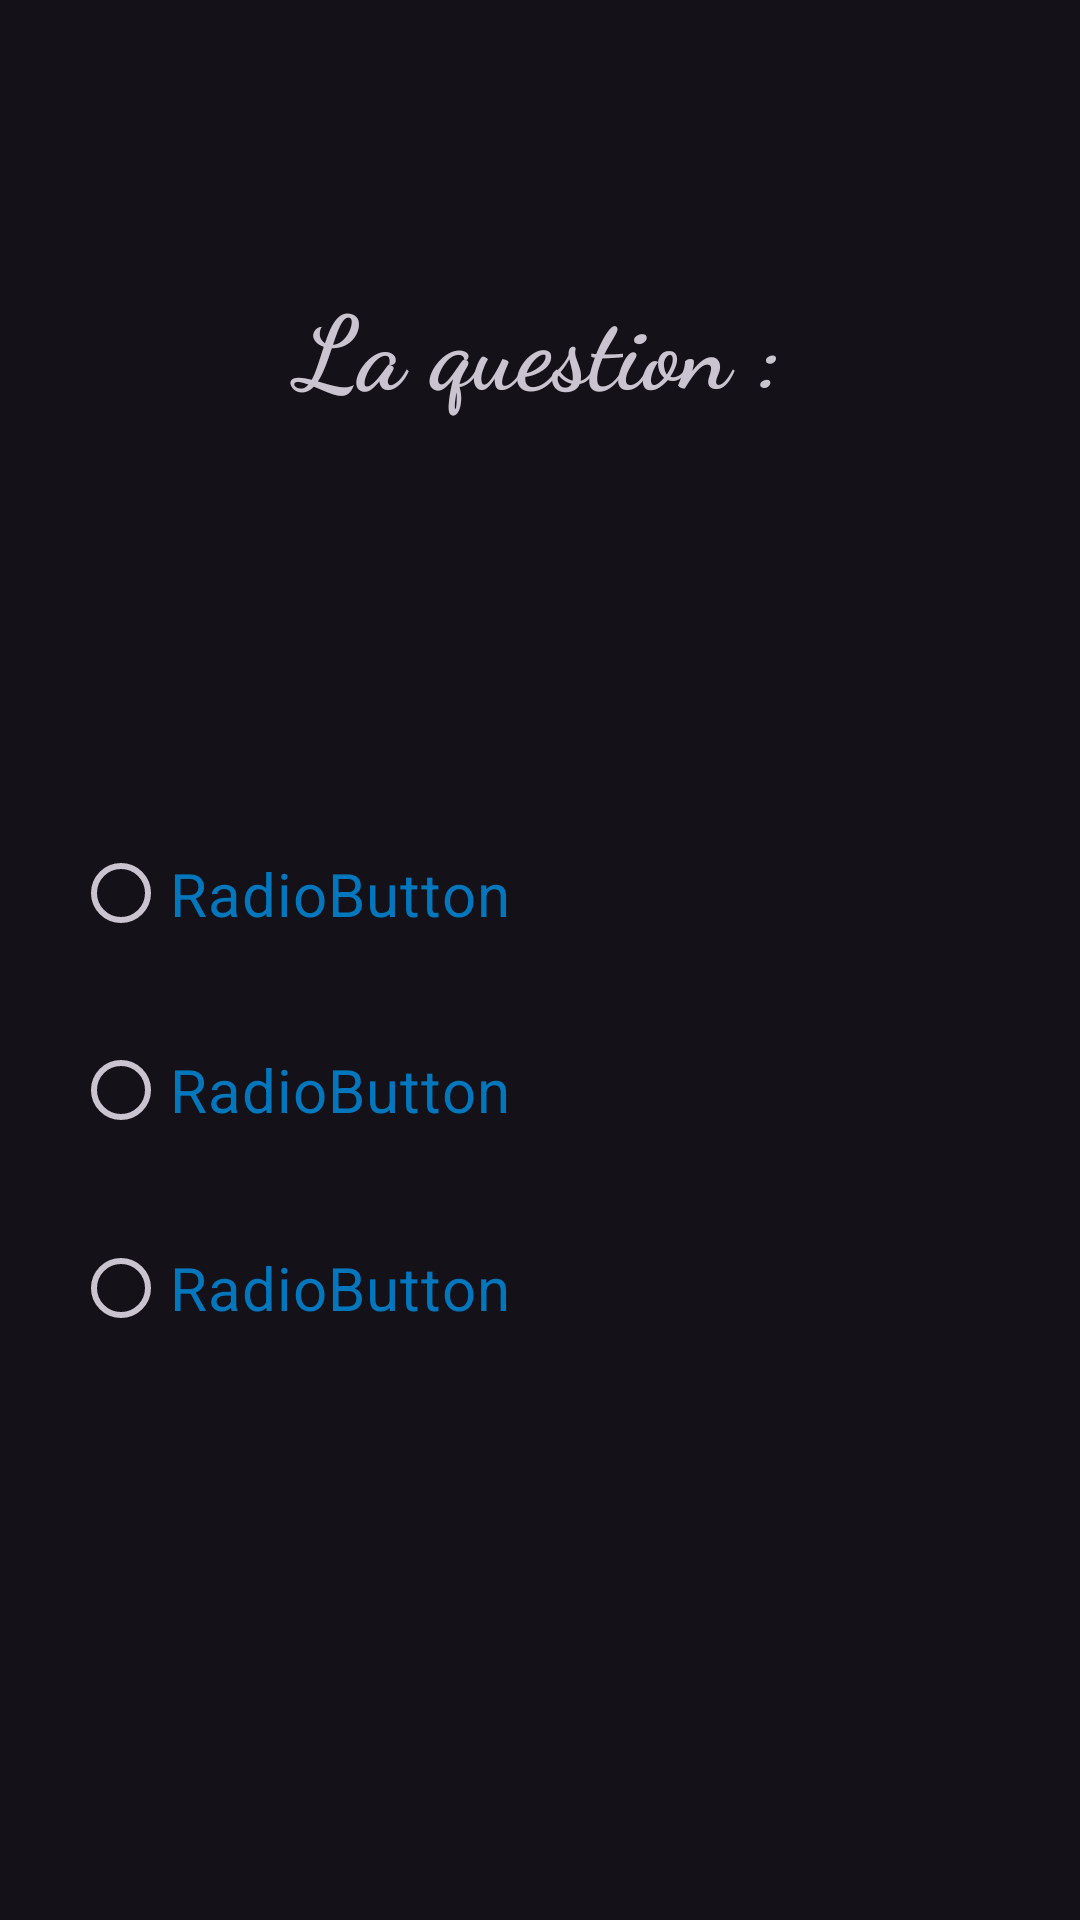

Android layout source for this screen:
<!-- AndroidManifest.xml: application theme Theme.MyAppKotlin -->
<!-- res/layout/quizz_v2.xml -->
<?xml version="1.0" encoding="utf-8"?>
<androidx.constraintlayout.widget.ConstraintLayout
        xmlns:android="http://schemas.android.com/apk/res/android"
        xmlns:tools="http://schemas.android.com/tools"
        xmlns:app="http://schemas.android.com/apk/res-auto"
        android:layout_width="match_parent"
        android:layout_height="match_parent"
        tools:context=".TP2_Activity.IntentActivityOne">

    <TextView
            android:text="La question :"
            android:layout_width="329dp"
            android:layout_height="110dp" android:id="@+id/question_title"
            android:textSize="34sp"
            app:layout_constraintTop_toTopOf="parent"
            app:layout_constraintBottom_toBottomOf="parent" app:layout_constraintVertical_bias="0.173"
            app:layout_constraintEnd_toEndOf="parent" app:layout_constraintStart_toStartOf="parent"
            android:fontFamily="cursive" android:textStyle="bold" android:textAlignment="center"/>
    <RadioGroup
            android:layout_width="311dp"
            android:layout_height="203dp"
            app:layout_constraintEnd_toEndOf="parent" app:layout_constraintStart_toStartOf="parent"
            app:layout_constraintTop_toBottomOf="@+id/question_title" app:layout_constraintBottom_toBottomOf="parent"
            app:layout_constraintHorizontal_bias="0.495" app:layout_constraintVertical_bias="0.262"
            android:id="@+id/radioGroup">
        <RadioButton
                android:text="RadioButton"
                android:layout_width="match_parent"
                android:layout_height="69dp" android:id="@+id/radioButton" android:textSize="20sp"
                android:textColor="#0277BD"/>
        <RadioButton
                android:text="RadioButton"
                android:layout_width="match_parent"
                android:layout_height="62dp" android:id="@+id/radioButton2" android:textSize="20sp"
                android:textColor="#0277BD"/>
        <RadioButton
                android:text="RadioButton"
                android:layout_width="match_parent"
                android:layout_height="70dp" android:id="@+id/radioButton3" android:textSize="20sp"
                android:textColor="#0277BD"/>
    </RadioGroup>
</androidx.constraintlayout.widget.ConstraintLayout>
<!-- resources referenced by this layout -->
<resources>
  <style name="Theme.MyAppKotlin" parent="Theme.Material3.Dark">
          
          <item name="colorPrimary">#C2A2FA</item>
          <item name="colorPrimaryVariant">#9C7CD3</item>
          <item name="colorOnPrimary">#312547</item>
          
          <item name="colorSecondary">#D4BBFF</item>
          <item name="colorSecondaryVariant">#64B5F6</item>
          <item name="colorOnSecondary">@color/black</item>
          
          <item name="android:statusBarColor" tools:targetApi="l">?attr/colorPrimaryVariant</item>
          
  
      </style>
  <!-- not gathered from this repository: default colours our renderer supplied (Android Studio template values) -->
  <color name="black">#FF000000</color>
</resources>
